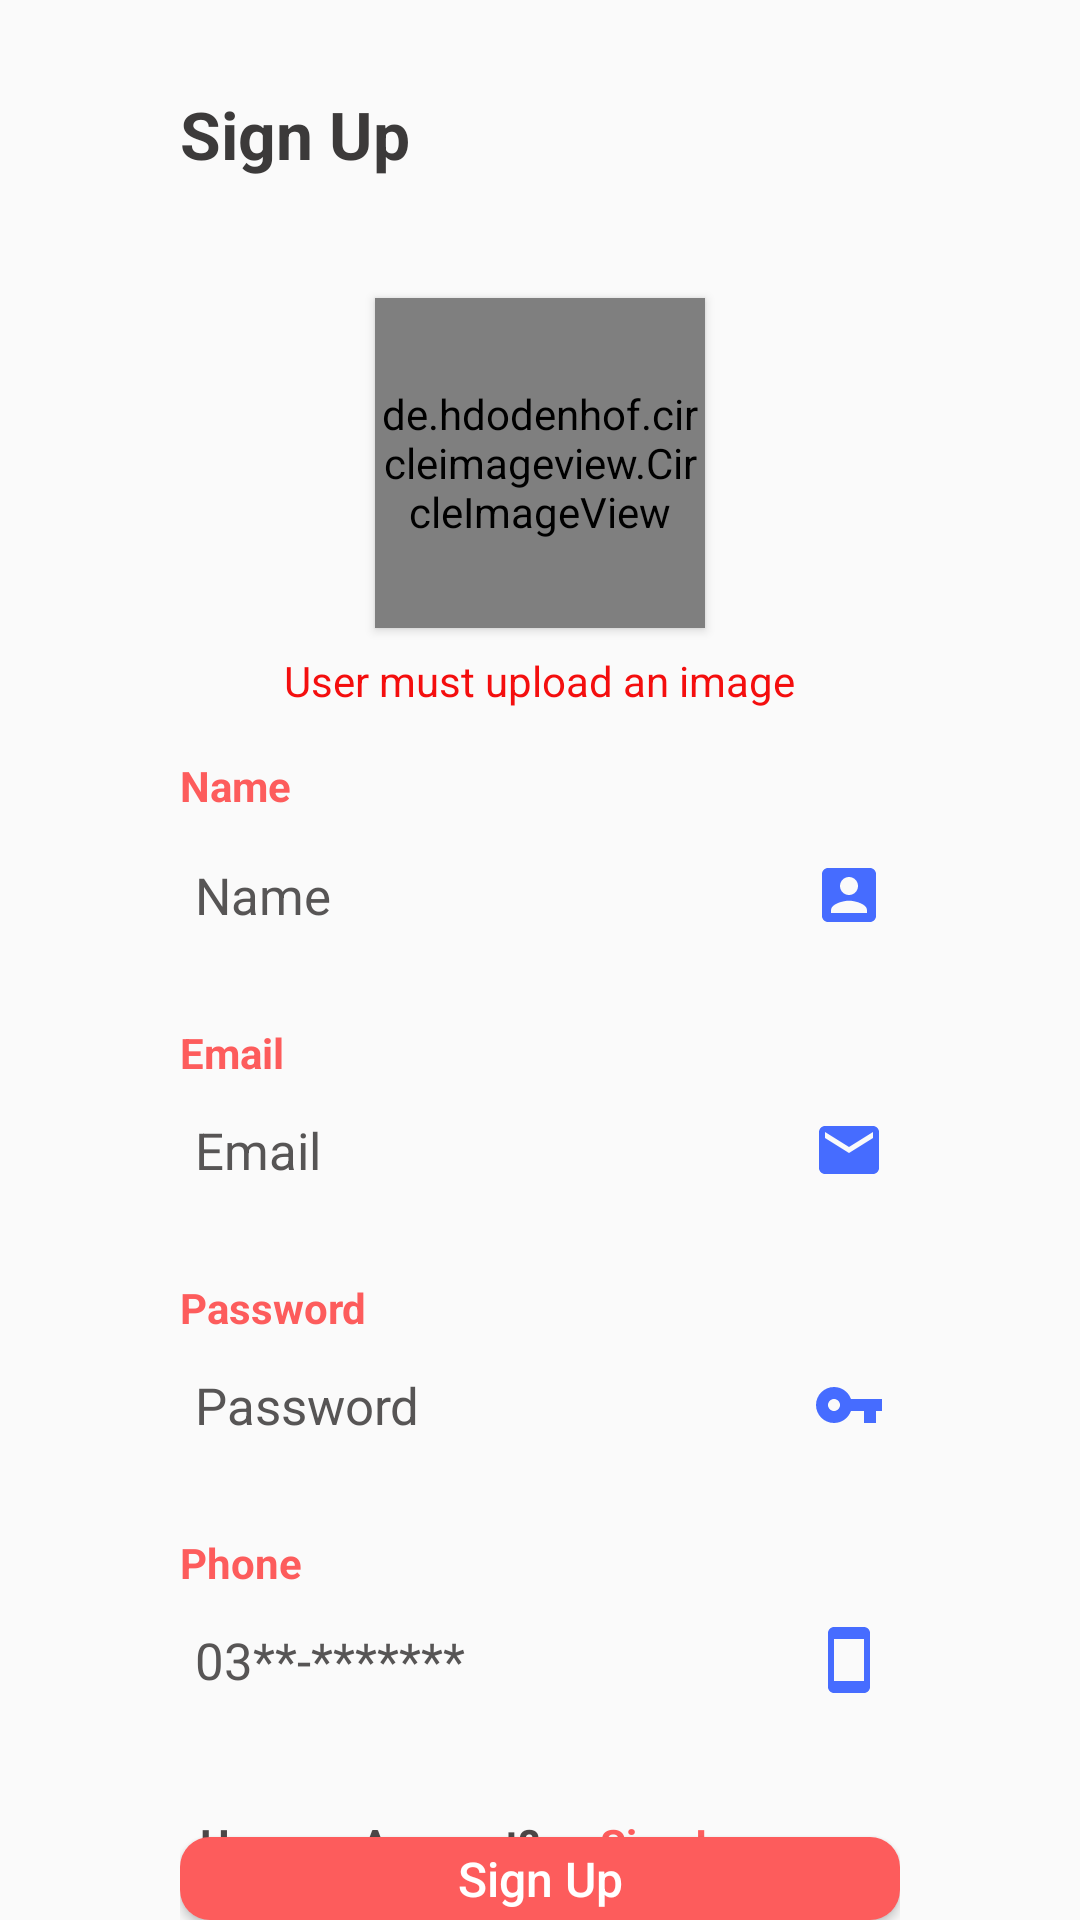

Reconstruct the res/layout file that produces this screen, plus the resources it refers to.
<!-- AndroidManifest.xml: application theme AppTheme -->
<!-- res/layout/activity_signup.xml -->
<?xml version="1.0" encoding="utf-8"?>
<RelativeLayout xmlns:android="http://schemas.android.com/apk/res/android"
    xmlns:app="http://schemas.android.com/apk/res-auto"
    xmlns:tools="http://schemas.android.com/tools"
    android:layout_width="match_parent"
    android:layout_height="match_parent"
    android:paddingLeft="60dp"
    android:paddingRight="60dp"
    tools:context=".Customer.SignupActivity">
    <TextView
        android:id="@+id/txtSignup"
        android:layout_width="wrap_content"
        android:layout_height="wrap_content"
        android:layout_marginTop="30dp"
        android:gravity="center|center_horizontal"
        android:text="Sign Up"
        android:textColor="#3C3A3A"
        android:textSize="22sp"
        android:textStyle="bold"
        android:layout_alignParentLeft="true"/>

    <de.hdodenhof.circleimageview.CircleImageView
        android:id="@+id/profile_image"
        android:layout_width="110dp"
        android:layout_height="110dp"
        android:layout_marginTop="40dp"
        android:elevation="2dp"
        android:src="@drawable/user"
        app:civ_border_color="#3F51B5"
        app:civ_border_width="2dp"
        android:layout_centerHorizontal="true"
        android:layout_below="@+id/txtSignup"/>
    <TextView
        android:id="@+id/txtwarning"
        android:layout_width="wrap_content"
        android:layout_height="wrap_content"
        android:layout_marginTop="8dp"
        android:text="User must upload an image"
        android:textColor="#F40E0E"
        android:layout_below="@id/profile_image"
        android:layout_centerHorizontal="true"/>

    <TextView
        android:id="@+id/txtName"
        android:layout_width="wrap_content"
        android:layout_height="wrap_content"
        android:layout_marginTop="16dp"
        android:text="Name"
        android:textColor="#FD5C5C"
        android:textStyle="bold"
        android:layout_alignParentLeft="true"
        android:layout_below="@+id/txtwarning"/>

    <EditText
        android:id="@+id/edtName"
        android:layout_width="261dp"
        android:layout_height="38dp"
        android:layout_marginTop="8dp"
        android:background="@drawable/custom_edittext"
        android:ems="10"
        android:hint="Name"
        android:inputType="textPersonName"
        android:drawableRight="@drawable/ic_name"
        android:paddingRight="5dp"
        android:paddingLeft="5dp"
        android:textColorHint="#575555"
        android:textSize="17dp"
        android:layout_alignParentLeft="true"
        android:layout_below="@+id/txtName" />

    <TextView
        android:id="@+id/txtEmail"
        android:layout_width="wrap_content"
        android:layout_height="wrap_content"
        android:layout_marginTop="24dp"
        android:text="Email"
        android:textColor="#FD5C5C"
        android:textStyle="bold"
        android:layout_alignParentLeft="true"
        android:layout_below="@+id/edtName" />

    <EditText
        android:id="@+id/edtEmail"
        android:layout_width="261dp"
        android:layout_height="38dp"
        android:layout_marginTop="4dp"
        android:background="@drawable/custom_edittext"
        android:ems="10"
        android:hint="Email"
        android:inputType="textEmailAddress"
        android:drawableRight="@drawable/ic_email"
        android:paddingRight="5dp"
        android:paddingLeft="5dp"
        android:textColorHint="#575555"
        android:textSize="17dp"
        android:layout_alignParentLeft="true"
        android:layout_below="@+id/txtEmail" />

    <TextView
        android:id="@+id/txtPass"
        android:layout_width="wrap_content"
        android:layout_height="wrap_content"
        android:layout_marginTop="24dp"
        android:text="Password"
        android:textColor="#FD5C5C"
        android:textStyle="bold"
        android:layout_alignParentLeft="true"
        android:layout_below="@+id/edtEmail" />

    <EditText
        android:id="@+id/edtPass"
        android:layout_width="261dp"
        android:layout_height="38dp"
        android:layout_marginTop="4dp"
        android:background="@drawable/custom_edittext"
        android:ems="10"
        android:hint="Password"
        android:inputType="textPassword"
        android:drawableRight="@drawable/ic_password"
        android:paddingRight="5dp"
        android:paddingLeft="5dp"
        android:textColorHint="#575555"
        android:textSize="17dp"
        android:layout_alignParentLeft="true"
        android:layout_below="@+id/txtPass" />

    <TextView
        android:id="@+id/txtPhone"
        android:layout_width="wrap_content"
        android:layout_height="wrap_content"
        android:layout_marginTop="24dp"
        android:text="Phone"
        android:textColor="#FD5C5C"
        android:textStyle="bold"
        android:layout_alignParentLeft="true"
        android:layout_below="@+id/edtPass" />

    <EditText
        android:id="@+id/edtPhone"
        android:layout_width="261dp"
        android:layout_height="38dp"
        android:layout_marginTop="4dp"
        android:background="@drawable/custom_edittext"
        android:ems="10"
        android:hint="03**-*******"
        android:inputType="phone"
        android:drawableRight="@drawable/ic_phone"
        android:paddingRight="5dp"
        android:paddingLeft="5dp"
        android:textColorHint="#575555"
        android:textSize="17dp"
        android:layout_alignParentLeft="true"
        android:layout_below="@+id/txtPhone" />

    <Button
        android:id="@+id/btnSignup"
        android:layout_width="261dp"
        android:layout_height="wrap_content"
        android:layout_marginTop="40dp"
        android:background="@drawable/custom_button"
        android:text="Sign Up"
        android:textColor="@color/white"
        android:textAllCaps="false"
        android:textSize="16dp"
        app:backgroundTint="#FD5C5C"
        android:layout_centerHorizontal="true"
        android:layout_below="@+id/edtPhone" />

    <LinearLayout
        android:layout_width="match_parent"
        android:layout_height="wrap_content"
        android:orientation="horizontal"
        android:layout_alignParentBottom="true">
        <TextView
            android:id="@+id/txtAccount"
            android:layout_width="0dp"
            android:layout_height="wrap_content"
            android:layout_weight="1"
            android:gravity="right"
            android:layout_marginBottom="16dp"
            android:text="Have an Account?"
            android:textColor="#4C4747"
            android:textStyle="bold" />

        <TextView
            android:id="@+id/txtSignin"
            android:layout_width="0dp"
            android:layout_height="wrap_content"
            android:layout_weight="1"
            android:gravity="left"
            android:layout_marginBottom="16dp"
            android:paddingLeft="20dp"
            android:text="Sign In"
            android:textColor="#FD5C5C"
            android:textStyle="bold" />

    </LinearLayout>

    <ProgressBar
        android:id="@+id/progressBar"
        style="?android:attr/progressBarStyleLarge"
        android:layout_width="wrap_content"
        android:layout_height="wrap_content"
        android:visibility="gone"
        android:layout_centerInParent="true"/>

</RelativeLayout>
<!-- resources referenced by this layout -->
<resources>
  <!-- drawable custom_button (drawable-v24) -->
  <?xml version="1.0" encoding="utf-8"?>
  <shape xmlns:android="http://schemas.android.com/apk/res/android" android:shape="rectangle">
  
          <corners android:radius="10dp"></corners>
          <solid android:color="#E33030"></solid>
  </shape>
  <!-- drawable custom_edittext (drawable-v24) -->
  <?xml version="1.0" encoding="utf-8"?>
  <selector xmlns:android="http://schemas.android.com/apk/res/android">
  
      <item android:state_focused="true">
          <shape android:shape="rectangle">
              <corners android:radius="6dp"></corners>
              <stroke android:color="#E33030" android:width="1dp"/>
          </shape>
      </item>
  </selector>
  <!-- drawable ic_email (drawable-v24) -->
  <vector android:height="24dp" android:tint="#466CFF"
      android:viewportHeight="24" android:viewportWidth="24"
      android:width="24dp" xmlns:android="http://schemas.android.com/apk/res/android">
      <path android:fillColor="@android:color/white" android:pathData="M20,4L4,4c-1.1,0 -1.99,0.9 -1.99,2L2,18c0,1.1 0.9,2 2,2h16c1.1,0 2,-0.9 2,-2L22,6c0,-1.1 -0.9,-2 -2,-2zM20,8l-8,5 -8,-5L4,6l8,5 8,-5v2z"/>
  </vector>
  <!-- drawable ic_name (drawable-v24) -->
  <vector android:height="24dp" android:tint="#466CFF"
      android:viewportHeight="24" android:viewportWidth="24"
      android:width="24dp" xmlns:android="http://schemas.android.com/apk/res/android">
      <path android:fillColor="@android:color/white" android:pathData="M3,5v14c0,1.1 0.89,2 2,2h14c1.1,0 2,-0.9 2,-2L21,5c0,-1.1 -0.9,-2 -2,-2L5,3c-1.11,0 -2,0.9 -2,2zM15,9c0,1.66 -1.34,3 -3,3s-3,-1.34 -3,-3 1.34,-3 3,-3 3,1.34 3,3zM6,17c0,-2 4,-3.1 6,-3.1s6,1.1 6,3.1v1L6,18v-1z"/>
  </vector>
  <!-- drawable ic_password (drawable-v24) -->
  <vector android:height="24dp" android:tint="#466CFF"
      android:viewportHeight="24" android:viewportWidth="24"
      android:width="24dp" xmlns:android="http://schemas.android.com/apk/res/android">
      <path android:fillColor="@android:color/white" android:pathData="M12.65,10C11.83,7.67 9.61,6 7,6c-3.31,0 -6,2.69 -6,6s2.69,6 6,6c2.61,0 4.83,-1.67 5.65,-4H17v4h4v-4h2v-4H12.65zM7,14c-1.1,0 -2,-0.9 -2,-2s0.9,-2 2,-2 2,0.9 2,2 -0.9,2 -2,2z"/>
  </vector>
  <!-- drawable ic_phone (drawable-v24) -->
  <vector android:height="24dp" android:tint="#466CFF"
      android:viewportHeight="24" android:viewportWidth="24"
      android:width="24dp" xmlns:android="http://schemas.android.com/apk/res/android">
      <path android:fillColor="@android:color/white" android:pathData="M17,1.01L7,1c-1.1,0 -2,0.9 -2,2v18c0,1.1 0.9,2 2,2h10c1.1,0 2,-0.9 2,-2V3c0,-1.1 -0.9,-1.99 -2,-1.99zM17,19H7V5h10v14z"/>
  </vector>
  <style name="AppTheme" parent="Theme.AppCompat.Light.DarkActionBar">
          
          <item name="colorPrimary">#F6473A</item>
          <item name="colorPrimaryDark">#F6473A</item>
          <item name="colorAccent">@color/teal_200</item>
      </style>
  <!-- not gathered from this repository: default colours our renderer supplied (Android Studio template values) -->
  <color name="teal_200">#FF03DAC5</color>
  <color name="white">#FFFFFFFF</color>
</resources>
